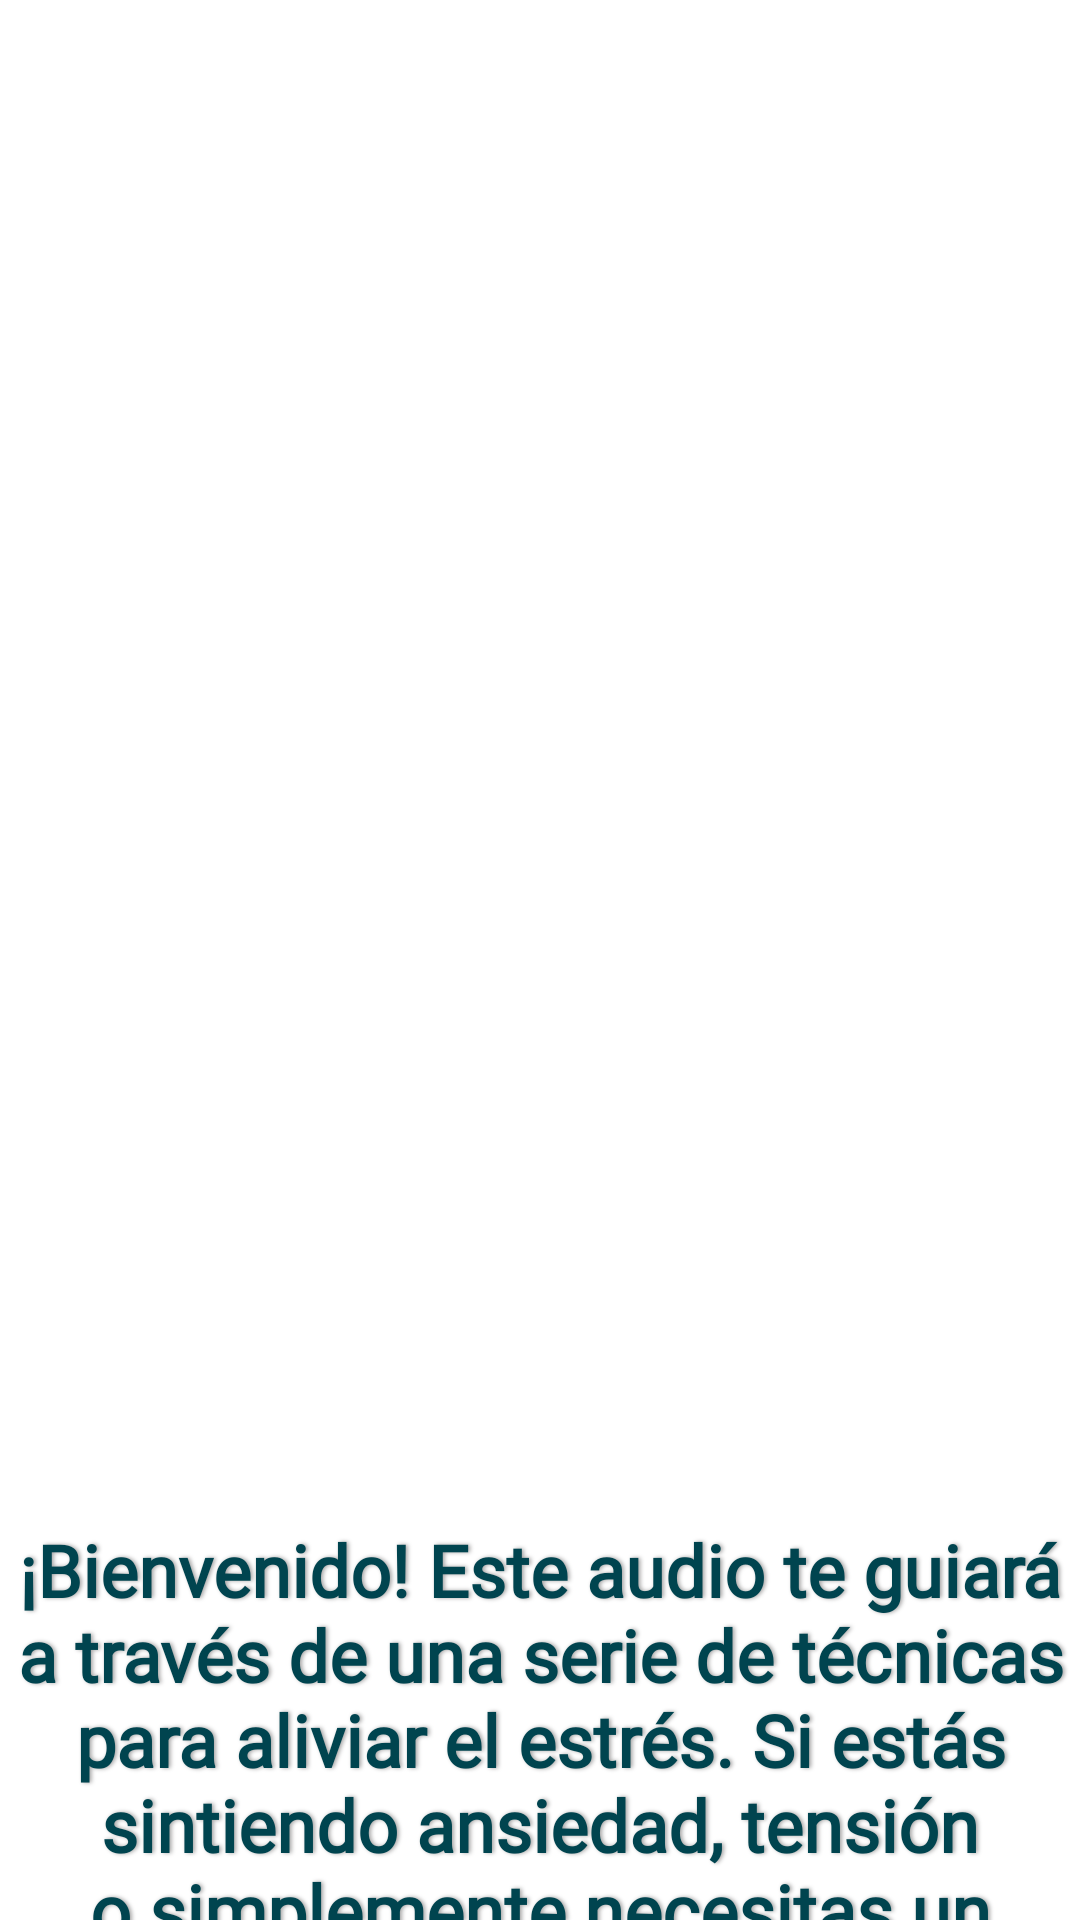

Layout XML and referenced resources for this Android screen:
<!-- AndroidManifest.xml: application theme Theme.Healthec -->
<!-- res/layout/activity_splash_estres.xml -->
<?xml version="1.0" encoding="utf-8"?>
<LinearLayout xmlns:android="http://schemas.android.com/apk/res/android"
    xmlns:app="http://schemas.android.com/apk/res-auto"
    xmlns:tools="http://schemas.android.com/tools"
    android:layout_width="match_parent"
    android:layout_height="match_parent"
    android:background="@drawable/fonderespiracion"
    android:orientation="vertical"
    tools:context=".Splash_estres">

    <Space
        android:layout_width="match_parent"
        android:layout_height="507dp" />

    <TextView
        android:id="@+id/txt1"
        android:layout_width="match_parent"
        android:layout_height="wrap_content"
        android:ems="10"
        android:fontFamily="@font/cabin"
        android:gravity="start|top"
        android:inputType="textMultiLine"
        android:shadowColor="#A6A5A5"
        android:shadowDx="2"
        android:shadowRadius="3"
        android:text="¡Bienvenido! Este audio te guiará a través de una serie de técnicas para aliviar el estrés. Si estás sintiendo ansiedad, tensión o simplemente necesitas un momento de relajación, este audio es perfecto para ti."
        android:textAlignment="center"
        android:textAllCaps="false"
        android:textColor="#00444F"
        android:textSize="24sp"
        android:textStyle="bold"
        tools:ignore="TouchTargetSizeCheck,SpeakableTextPresentCheck" />

    <TextView
        android:id="@+id/txt2"
        android:layout_width="match_parent"
        android:layout_height="wrap_content"
        android:ems="10"
        android:fontFamily="@font/cabin"
        android:gravity="start|top"
        android:inputType="textMultiLine"
        android:shadowColor="#A6A5A5"
        android:shadowDx="2"
        android:shadowRadius="3"
        android:text="En este audio, encontrarás instrucciones detalladas para seguir mientras escuchas la musica de fondo. Te guiaremos a través de ejercicios de respiración para ayudarte a relajar tu mente y cuerpo."
        android:textAlignment="center"
        android:textAllCaps="false"
        android:textColor="#00444F"
        android:textSize="24sp"
        android:textStyle="bold"
        tools:ignore="TouchTargetSizeCheck,SpeakableTextPresentCheck"
        android:visibility="gone" />

</LinearLayout>
<!-- resources referenced by this layout -->
<resources>
  <style name="Theme.Healthec" parent="Theme.MaterialComponents.DayNight.DarkActionBar">
          
          <item name="colorPrimary">@color/purple_500</item>
          <item name="colorPrimaryVariant">@color/purple_700</item>
          <item name="colorOnPrimary">@color/white</item>
          
          <item name="colorSecondary">@color/teal_200</item>
          <item name="colorSecondaryVariant">@color/teal_700</item>
          <item name="colorOnSecondary">@color/black</item>
          
          <item name="android:statusBarColor">?attr/colorPrimaryVariant</item>
          
      </style>
  <!-- not gathered from this repository: default colours our renderer supplied (Android Studio template values) -->
  <color name="purple_500">#FF6200EE</color>
  <color name="purple_700">#FF3700B3</color>
  <color name="teal_200">#FF03DAC5</color>
  <color name="teal_700">#FF018786</color>
  <color name="black">#FF000000</color>
  <color name="white">#FFFFFFFF</color>
</resources>
